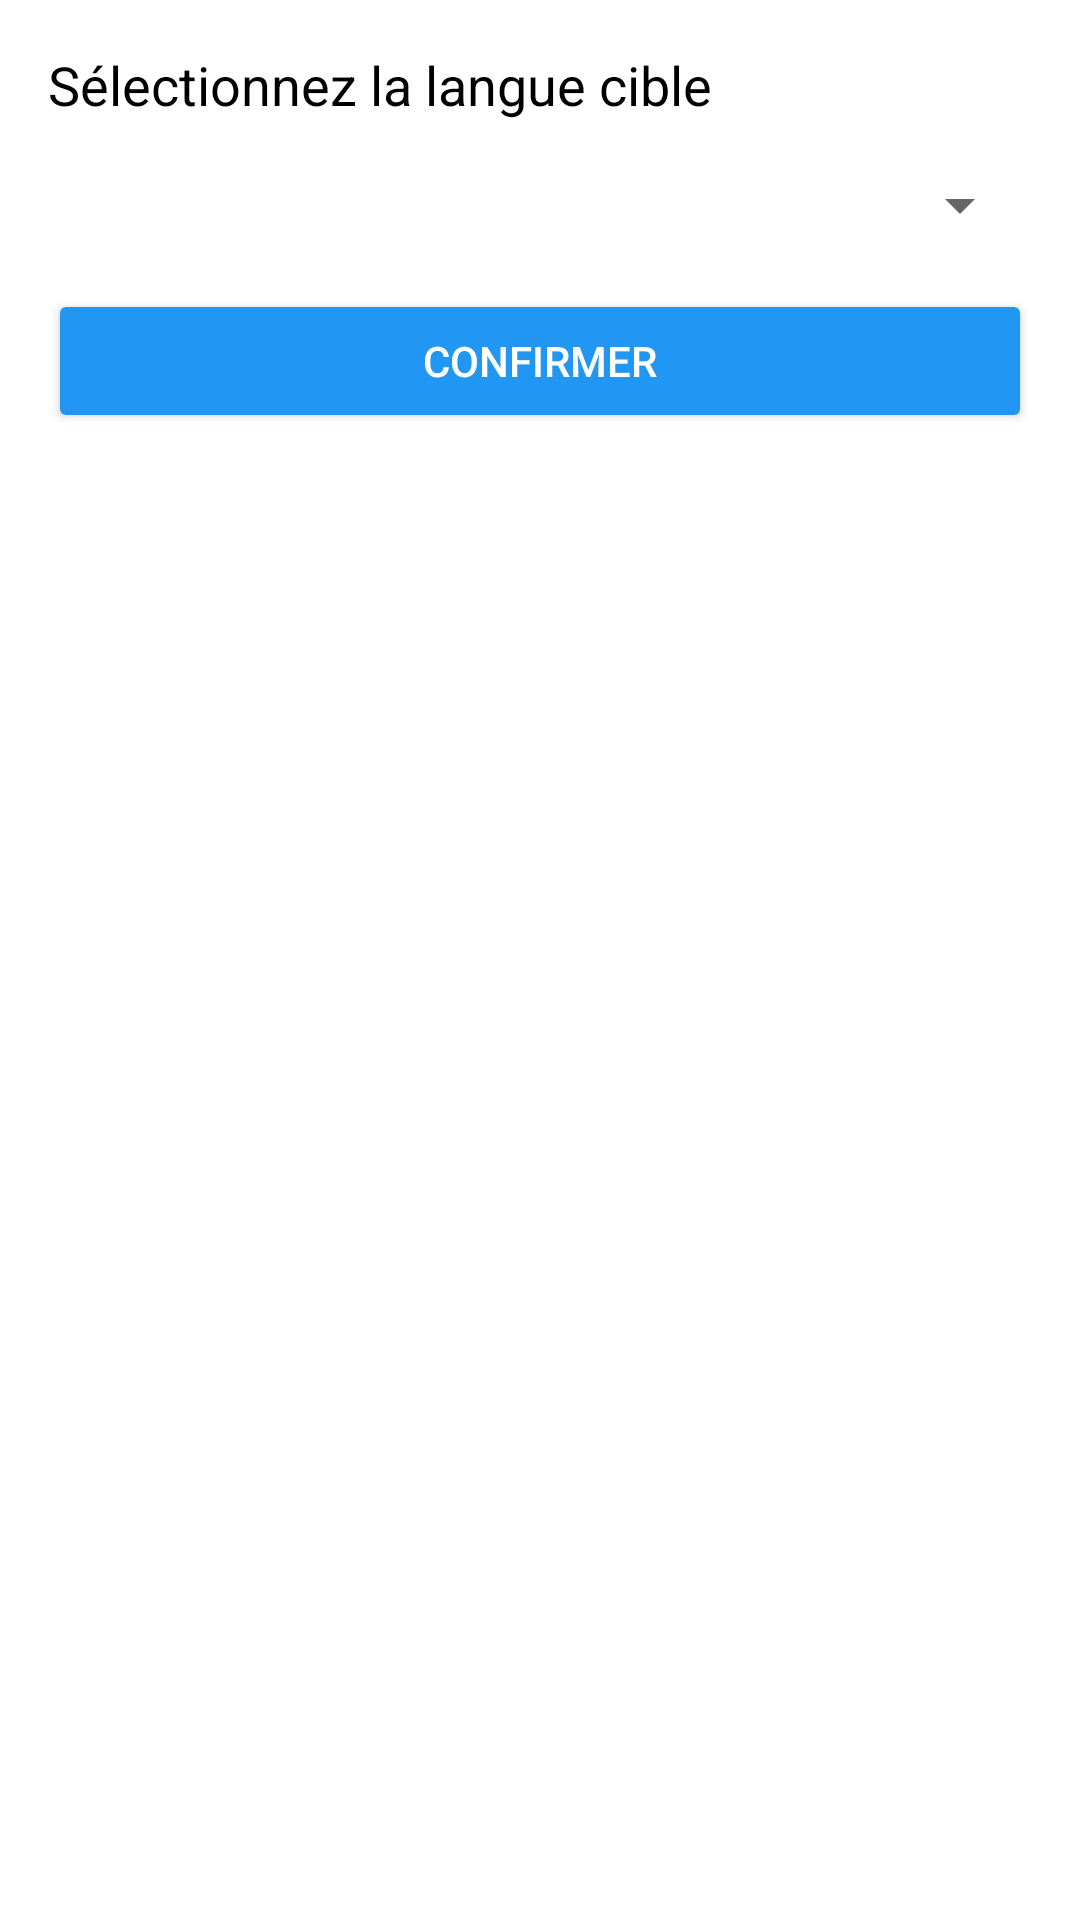

Layout XML and referenced resources for this Android screen:
<!-- AndroidManifest.xml: application theme AppTheme -->
<!-- res/layout/language_selector.xml -->
<?xml version="1.0" encoding="utf-8"?>
<LinearLayout xmlns:android="http://schemas.android.com/apk/res/android"
    android:layout_width="match_parent"
    android:layout_height="wrap_content"
    android:orientation="vertical"
    android:padding="16dp"
    android:background="@android:color/white">

    <TextView
        android:layout_width="match_parent"
        android:layout_height="wrap_content"
        android:text="Sélectionnez la langue cible"
        android:textSize="18sp"
        android:textColor="#000000"
        android:layout_marginBottom="16dp"/>

    <Spinner
        android:id="@+id/language_spinner"
        android:layout_width="match_parent"
        android:layout_height="wrap_content"
        android:layout_marginBottom="16dp"/>

    <Button
        android:id="@+id/confirm_button"
        android:layout_width="match_parent"
        android:layout_height="wrap_content"
        android:text="Confirmer"
        android:textColor="#FFFFFF"
        android:backgroundTint="#2196F3"/>

</LinearLayout>
<!-- resources referenced by this layout -->
<resources>
  <style name="AppTheme" parent="Theme.AppCompat.Light.DarkActionBar">
          <item name="colorPrimary">#673AB7</item>
          <item name="colorPrimaryDark">#512DA8</item>
          <item name="colorAccent">#2196F3</item>
          <item name="android:windowBackground">@android:color/white</item>
      </style>
</resources>
